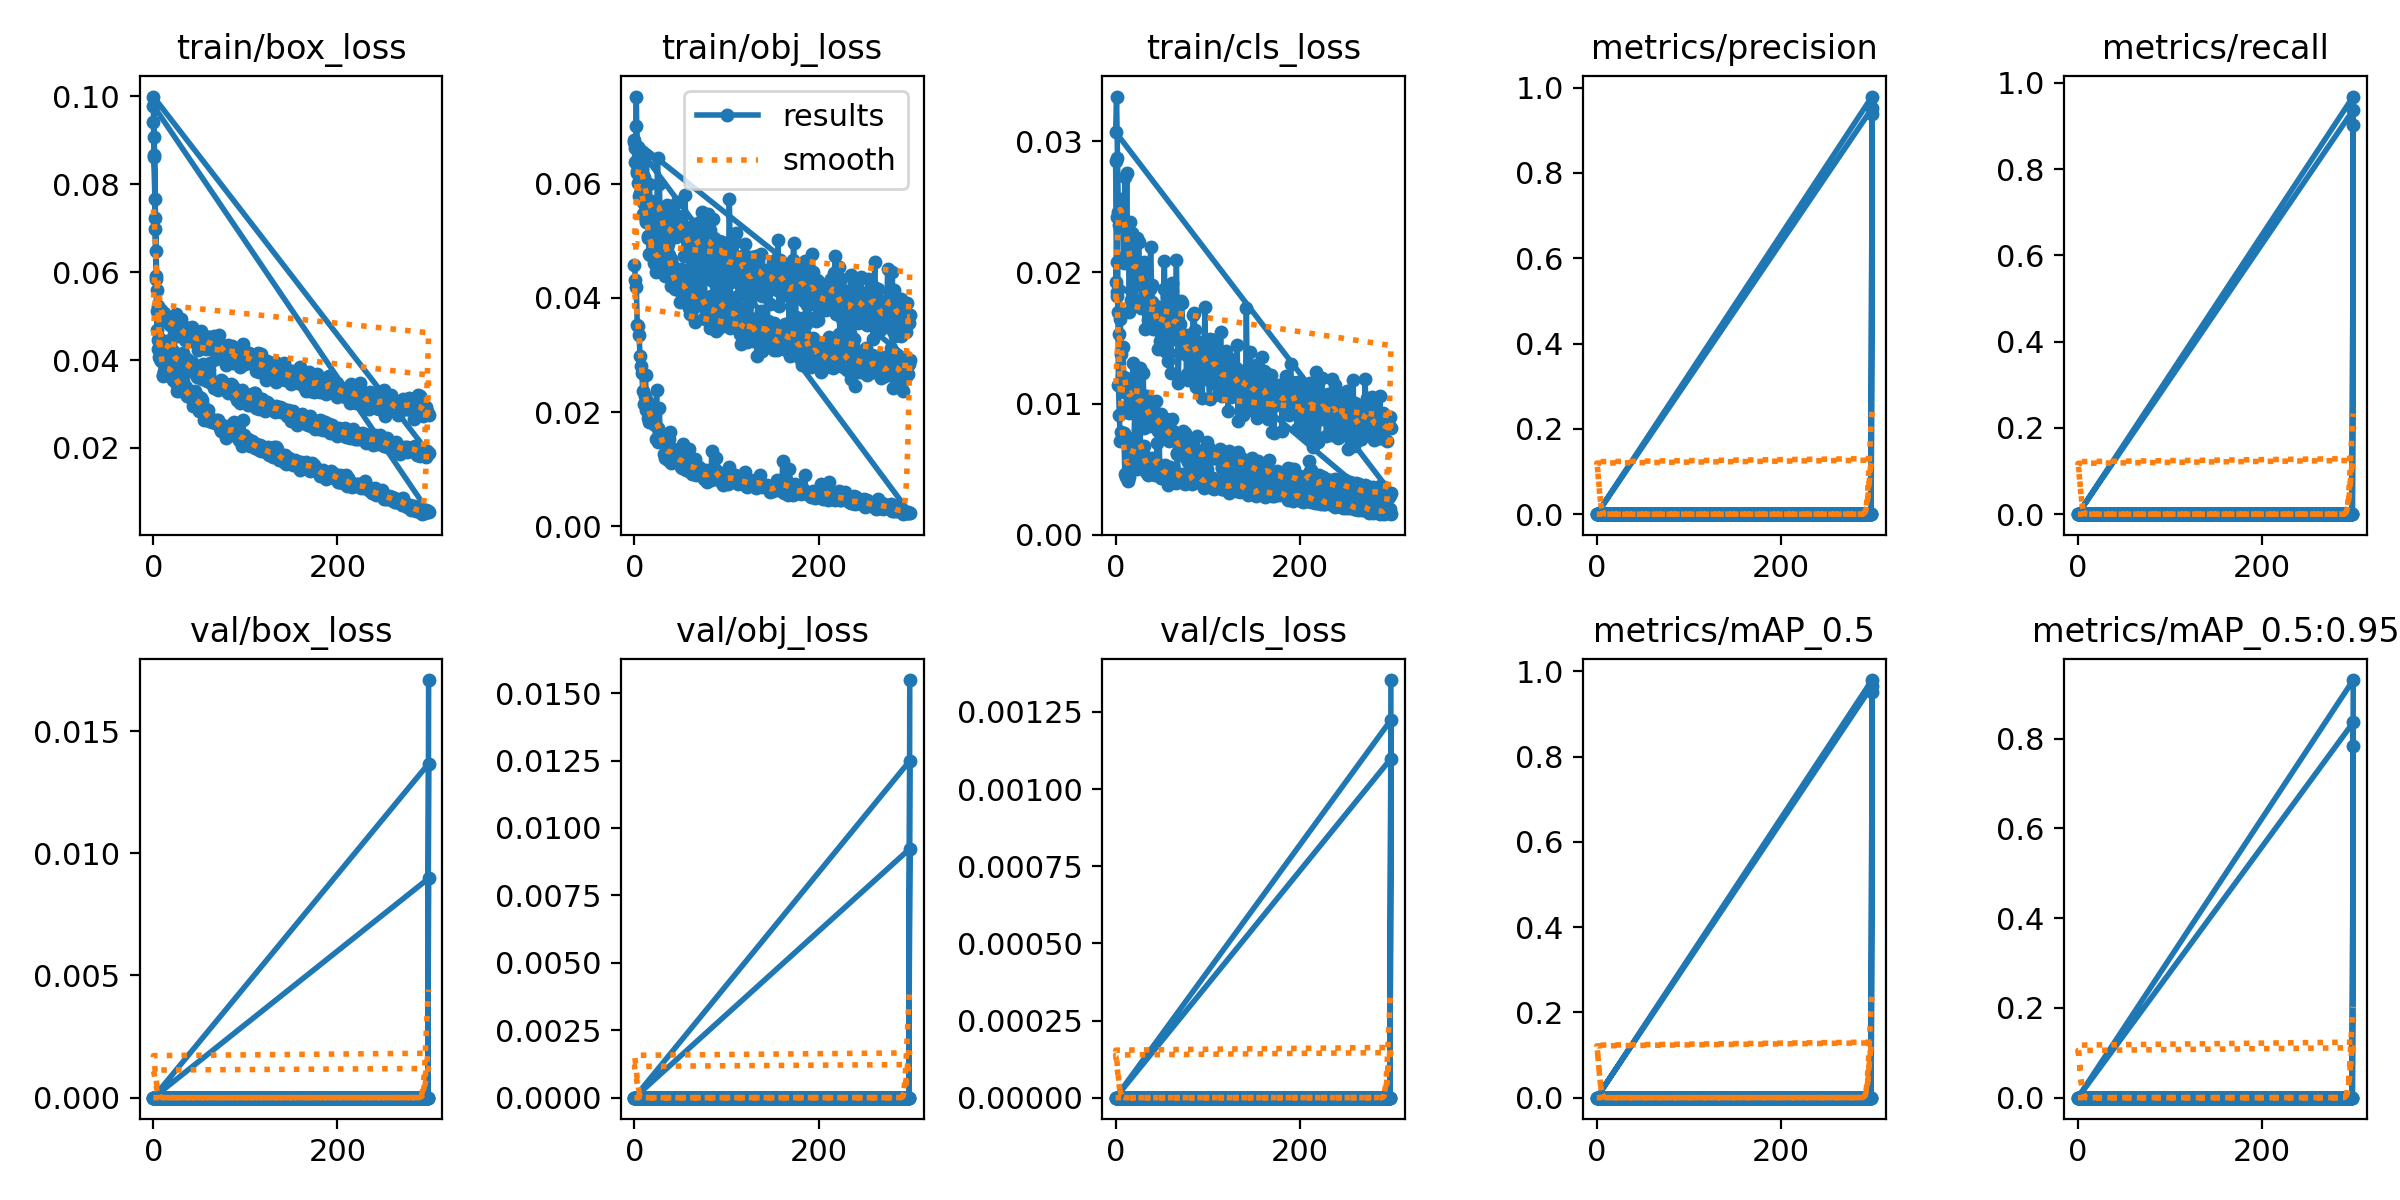

The table this chart was drawn from, first rows:
epoch, train/box_loss, train/obj_loss, train/cls_loss, metrics/precision, metrics/recall, metrics/mAP_0.5, metrics/mAP_0.5:0.95, val/box_loss, val/obj_loss, val/cls_loss, x/lr0, x/lr1, x/lr2
0, 0.09428, 0.0457, 0.02848, 0, 0, 0, 0, 0, 0, 0, 0.0964, 0.0004, 0.0004
1, 0.08663, 0.04324, 0.01818, 0, 0, 0, 0, 0, 0, 0, 0.0919, 0.000897, 0.000897
2, 0.07237, 0.04201, 0.02422, 0, 0, 0, 0, 0, 0, 0, 0.08739, 0.001391, 0.001391
3, 0.05912, 0.03526, 0.01143, 0, 0, 0, 0, 0, 0, 0, 0.08288, 0.001881, 0.001881
4, 0.04691, 0.03502, 0.009113, 0, 0, 0, 0, 0, 0, 0, 0.07837, 0.002368, 0.002368
5, 0.04243, 0.03343, 0.007135, 0, 0, 0, 0, 0, 0, 0, 0.07385, 0.002852, 0.002852
6, 0.04078, 0.0299, 0.007843, 0, 0, 0, 0, 0, 0, 0, 0.06933, 0.003333, 0.003333
7, 0.04023, 0.02806, 0.00719, 0, 0, 0, 0, 0, 0, 0, 0.06481, 0.00381, 0.00381
8, 0.03977, 0.02679, 0.007229, 0, 0, 0, 0, 0, 0, 0, 0.06028, 0.004284, 0.004284
9, 0.04036, 0.0237, 0.007764, 0, 0, 0, 0, 0, 0, 0, 0.05575, 0.004755, 0.004755
10, 0.03632, 0.02148, 0.004664, 0, 0, 0, 0, 0, 0, 0, 0.05122, 0.005222, 0.005222
11, 0.03667, 0.02286, 0.004434, 0, 0, 0, 0, 0, 0, 0, 0.04669, 0.005686, 0.005686
12, 0.03739, 0.02644, 0.004603, 0, 0, 0, 0, 0, 0, 0, 0.04215, 0.006147, 0.006147
13, 0.03822, 0.02036, 0.004082, 0, 0, 0, 0, 0, 0, 0, 0.0376, 0.006604, 0.006604
14, 0.0382, 0.02189, 0.006913, 0, 0, 0, 0, 0, 0, 0, 0.03306, 0.007058, 0.007058
15, 0.04027, 0.01893, 0.004423, 0, 0, 0, 0, 0, 0, 0, 0.02851, 0.007509, 0.007509
16, 0.03748, 0.0182, 0.007025, 0, 0, 0, 0, 0, 0, 0, 0.02396, 0.007957, 0.007957
17, 0.03817, 0.01946, 0.004933, 0, 0, 0, 0, 0, 0, 0, 0.0194, 0.008401, 0.008401
18, 0.03705, 0.01875, 0.005149, 0, 0, 0, 0, 0, 0, 0, 0.01484, 0.008842, 0.008842
19, 0.03869, 0.02078, 0.006552, 0, 0, 0, 0, 0, 0, 0, 0.01028, 0.009279, 0.009279
20, 0.03812, 0.01897, 0.007402, 0, 0, 0, 0, 0, 0, 0, 0.00934, 0.00934, 0.00934
21, 0.03554, 0.01799, 0.01018, 0, 0, 0, 0, 0, 0, 0, 0.00934, 0.00934, 0.00934
22, 0.03736, 0.01782, 0.005439, 0, 0, 0, 0, 0, 0, 0, 0.009307, 0.009307, 0.009307
23, 0.03694, 0.0152, 0.004976, 0, 0, 0, 0, 0, 0, 0, 0.009274, 0.009274, 0.009274
24, 0.03808, 0.02389, 0.006834, 0, 0, 0, 0, 0, 0, 0, 0.009241, 0.009241, 0.009241
25, 0.03466, 0.01476, 0.00521, 0, 0, 0, 0, 0, 0, 0, 0.009208, 0.009208, 0.009208
26, 0.03304, 0.01725, 0.01273, 0, 0, 0, 0, 0, 0, 0, 0.009175, 0.009175, 0.009175
27, 0.03505, 0.02065, 0.006024, 0, 0, 0, 0, 0, 0, 0, 0.009142, 0.009142, 0.009142
28, 0.03612, 0.01505, 0.006766, 0, 0, 0, 0, 0, 0, 0, 0.009109, 0.009109, 0.009109
29, 0.03293, 0.01554, 0.005126, 0, 0, 0, 0, 0, 0, 0, 0.009076, 0.009076, 0.009076
30, 0.03406, 0.01471, 0.005498, 0, 0, 0, 0, 0, 0, 0, 0.009043, 0.009043, 0.009043
31, 0.03311, 0.0149, 0.006752, 0, 0, 0, 0, 0, 0, 0, 0.00901, 0.00901, 0.00901
32, 0.03513, 0.01272, 0.005979, 0, 0, 0, 0, 0, 0, 0, 0.008977, 0.008977, 0.008977
33, 0.03331, 0.01189, 0.004769, 0, 0, 0, 0, 0, 0, 0, 0.008944, 0.008944, 0.008944
34, 0.03281, 0.01235, 0.005269, 0, 0, 0, 0, 0, 0, 0, 0.008911, 0.008911, 0.008911
35, 0.03294, 0.01308, 0.00454, 0, 0, 0, 0, 0, 0, 0, 0.008878, 0.008878, 0.008878
36, 0.03387, 0.01165, 0.0055, 0, 0, 0, 0, 0, 0, 0, 0.008845, 0.008845, 0.008845
37, 0.03172, 0.01524, 0.004934, 0, 0, 0, 0, 0, 0, 0, 0.008812, 0.008812, 0.008812
38, 0.0319, 0.01235, 0.00544, 0, 0, 0, 0, 0, 0, 0, 0.008779, 0.008779, 0.008779
39, 0.03249, 0.01647, 0.005825, 0, 0, 0, 0, 0, 0, 0, 0.008746, 0.008746, 0.008746
40, 0.03174, 0.01103, 0.004771, 0, 0, 0, 0, 0, 0, 0, 0.008713, 0.008713, 0.008713
41, 0.03138, 0.01117, 0.005439, 0, 0, 0, 0, 0, 0, 0, 0.00868, 0.00868, 0.00868
42, 0.0318, 0.01356, 0.005145, 0, 0, 0, 0, 0, 0, 0, 0.008647, 0.008647, 0.008647
43, 0.02951, 0.01281, 0.004527, 0, 0, 0, 0, 0, 0, 0, 0.008614, 0.008614, 0.008614
44, 0.03189, 0.01307, 0.005561, 0, 0, 0, 0, 0, 0, 0, 0.008581, 0.008581, 0.008581
45, 0.03302, 0.01191, 0.006968, 0, 0, 0, 0, 0, 0, 0, 0.008548, 0.008548, 0.008548
46, 0.03055, 0.01134, 0.005138, 0, 0, 0, 0, 0, 0, 0, 0.008515, 0.008515, 0.008515
47, 0.03012, 0.01149, 0.007986, 0, 0, 0, 0, 0, 0, 0, 0.008482, 0.008482, 0.008482
48, 0.03181, 0.01226, 0.005065, 0, 0, 0, 0, 0, 0, 0, 0.008449, 0.008449, 0.008449
49, 0.02915, 0.01138, 0.004311, 0, 0, 0, 0, 0, 0, 0, 0.008416, 0.008416, 0.008416
50, 0.02833, 0.0104, 0.004309, 0, 0, 0, 0, 0, 0, 0, 0.008383, 0.008383, 0.008383
51, 0.03143, 0.01263, 0.004962, 0, 0, 0, 0, 0, 0, 0, 0.00835, 0.00835, 0.00835
52, 0.03133, 0.01012, 0.004303, 0, 0, 0, 0, 0, 0, 0, 0.008317, 0.008317, 0.008317
53, 0.03098, 0.01438, 0.004986, 0, 0, 0, 0, 0, 0, 0, 0.008284, 0.008284, 0.008284
54, 0.02961, 0.01064, 0.005324, 0, 0, 0, 0, 0, 0, 0, 0.008251, 0.008251, 0.008251
55, 0.02624, 0.01063, 0.004924, 0, 0, 0, 0, 0, 0, 0, 0.008218, 0.008218, 0.008218
56, 0.02655, 0.009918, 0.00483, 0, 0, 0, 0, 0, 0, 0, 0.008185, 0.008185, 0.008185
57, 0.02704, 0.009807, 0.00377, 0, 0, 0, 0, 0, 0, 0, 0.008152, 0.008152, 0.008152
58, 0.02837, 0.009887, 0.004507, 0, 0, 0, 0, 0, 0, 0, 0.008119, 0.008119, 0.008119
59, 0.02861, 0.01354, 0.005126, 0, 0, 0, 0, 0, 0, 0, 0.008086, 0.008086, 0.008086
... 858 more rows
